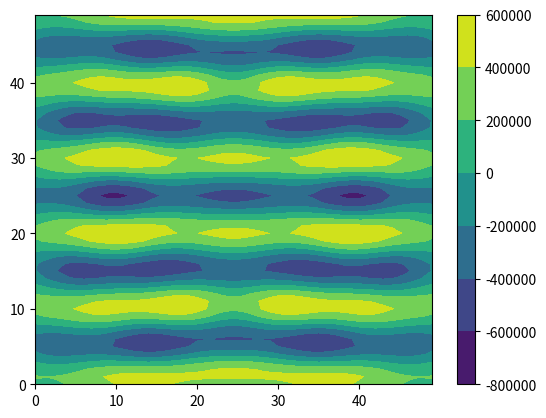

Reproduce this figure in Python.
import numpy as np
import matplotlib.pyplot as plt


# var
L = 5
W = 5

# const var
pi = 3.1415926

# wave
A = 1
u = 343
v = 40000
_lambda = u / v
w = 2 * pi * v
T = 2 * pi / w
rho = 1.293


# y = Acos(wt-2pi(sqrt(x^2+y^2+z^2))/lambda)
# v = -Awsin(wt-2pi(sqrt(x^2+y^2+z^2))/lambda)
# a = -Aw^2cos(wt-2pi(sqrt(x^2+y^2+z^2))/lambda)
# r = sqrt(x^2+y^2+z^2)
# dv/dx = 2piAwcos(wt-2pi(r)/lambda)/lambda
# -dp/dx = rho(-Aw^2cos(wt-2pi(r)/lambda)-Awsin(wt-2pi(r)/lambda)*2piAwcos(wt-2pi(r)/lambda)/lambda)
#        = rho(-Aw^2cos(wt-2pi(r)/lambda)-piA^2*w^2sin(2wt-4pi(r)/lambda))
# integral by time(1T)
# -dp/dx = rho(-Awsin(wt-2pi(r)/lambda)+(1/2)*piA^2*wcos(2wt-4pi(r)/lambda))
#        = rho(-Awsin(-2pi(r)/lambda)+(1/2)*piA^2*wcos(4pi(r)/lambda)+Awsin(-2pi(r)/lambda)+piA^2*wcos(4pi(r)/lambda)/2)
#        = rho(piA^2*wcos(4pi(r)/lambda))
def wave_f(x1, y1, f):
    theta = 0
    for x, y in f.points:
        theta += np.cos(4 * pi * np.sqrt((x1 - x) ** 2 + (y1 - y) ** 2) / _lambda)
    return theta


# length
_l = L * _lambda / 2
_w = W * _lambda / 2

# degree
_N, _M = 50, 50


# be in real coordinate
def coordinate(x, y):
    x = x * _w / _N
    y = y * _l / _M
    return x, y


# create zero array
array = np.zeros((_N, _M))


# liner
# ax + by +c = 0
class F:
    def __init__(self, a, b, c):
        self.a = a
        self.b = b
        self.c = c
        self.points = []
        if b != 0:
            for i in range(_M):
                x, y = coordinate(i, 0)
                y = - self.c/self.b - self.a*x/self.b
                self.points.append([x, y])
        elif a != 0:
            for j in range(_N):
                x, y = coordinate(0, j)
                x = - self.c / self.a - self.b * y / self.a
                self.points.append([x, y])


# wave sounder
f0 = F(0, 1, 0)
f1 = F(0, 1, -_l)

# simulation
for i in range(_N):
    for j in range(_M):
        _x, _y = coordinate(i, j)
        array[j][i] += wave_f(_x, _y, f0)/_M
        array[j][i] += wave_f(_x, _y, f1)/_N

array = array * rho * (pi * A ** 2 * w)


contour = plt.contourf(array)

plt.colorbar(contour)

plt.show()

